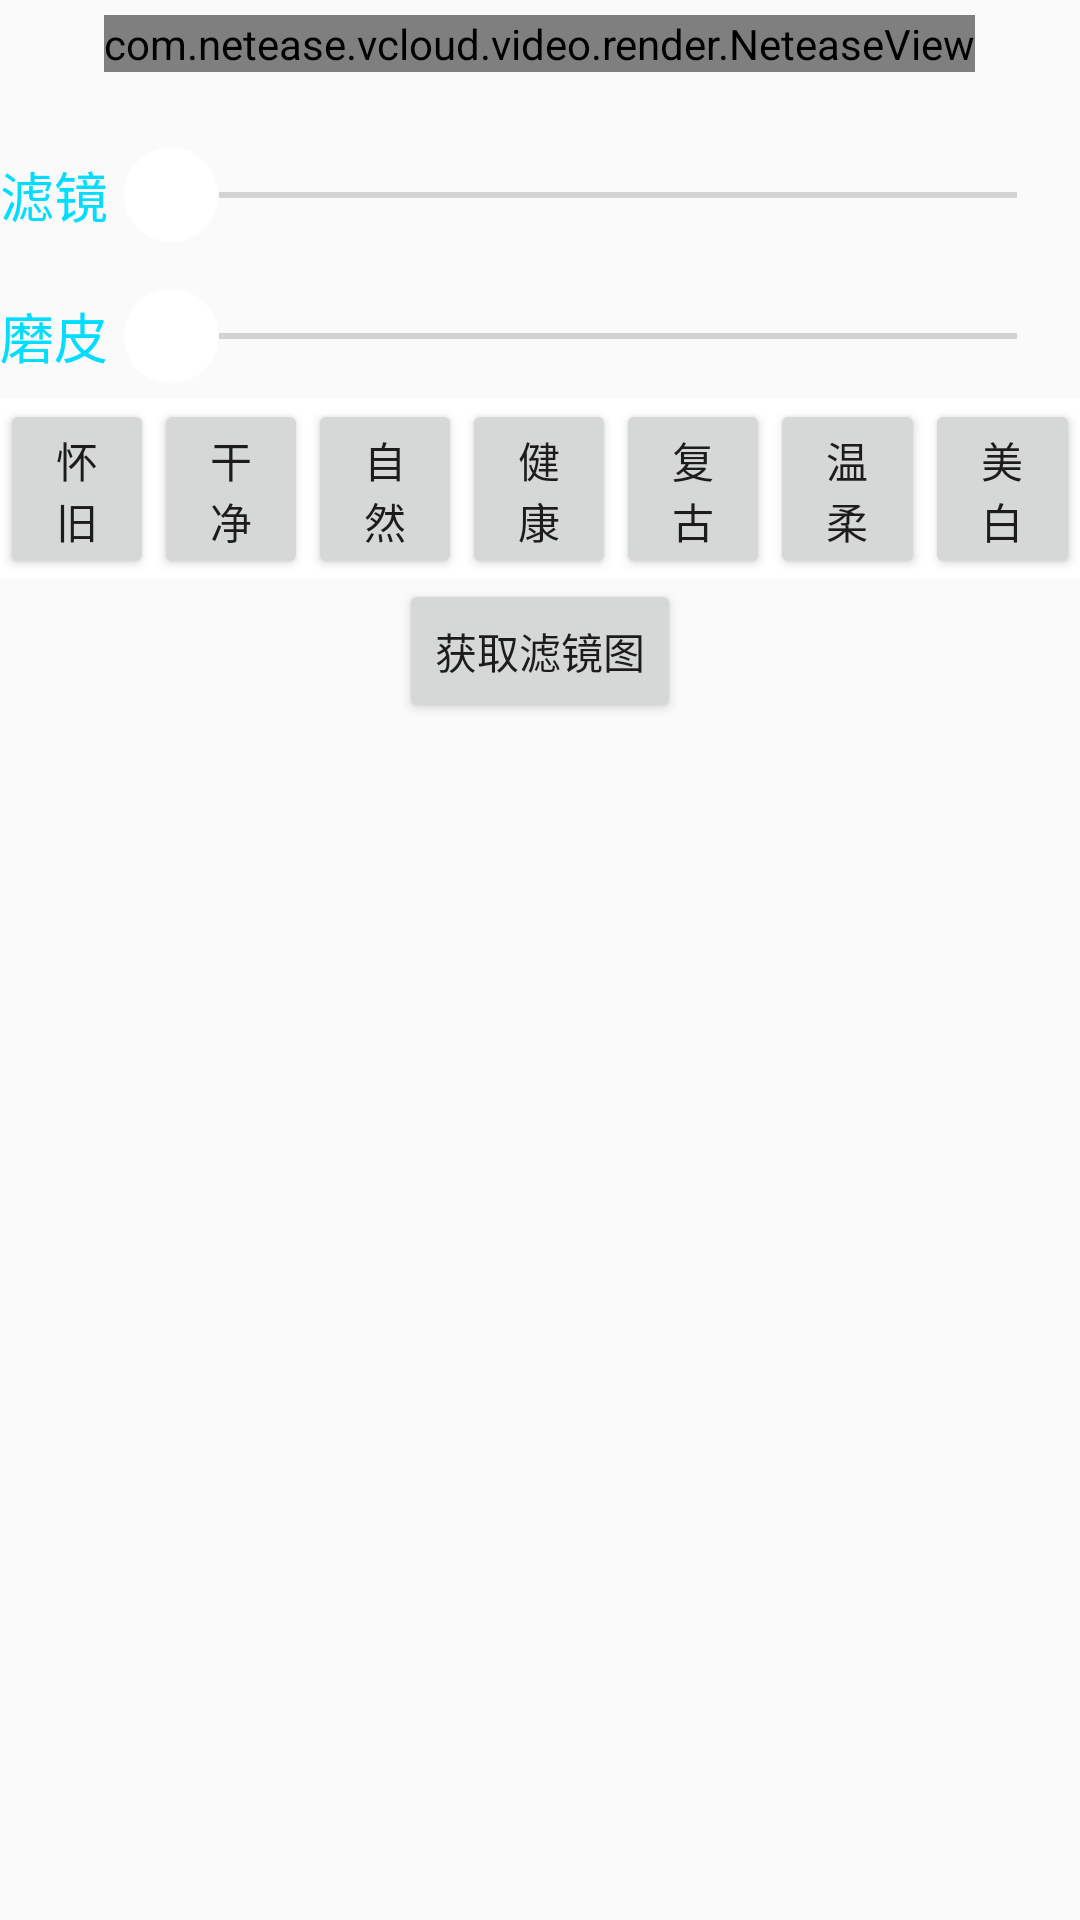

This screen was rendered from an Android layout file. Write that file and the resources it references.
<!-- AndroidManifest.xml: application theme AppTheme -->
<!-- res/layout/fragment_image_filter_view.xml -->
<ScrollView xmlns:android="http://schemas.android.com/apk/res/android"
    xmlns:tools="http://schemas.android.com/tools"
    android:layout_width="match_parent"
    android:layout_height="match_parent">

<LinearLayout
    android:layout_width="match_parent"
    android:layout_height="wrap_content"
    android:orientation="vertical">


    <com.netease.vcloud.video.render.NeteaseView
        android:id="@+id/image_filter_view"
        android:layout_width="wrap_content"
        android:layout_height="wrap_content"
        android:layout_margin="5dp"
        android:layout_gravity="center"/>


    <LinearLayout
        android:layout_width="match_parent"
        android:layout_height="wrap_content"
        android:orientation="horizontal"
        android:layout_marginTop="15dp">
        <TextView
            android:layout_width="wrap_content"
            android:layout_height="wrap_content"
            android:textColor="@android:color/holo_blue_bright"
            android:textSize="18sp"
            android:layout_gravity="center"
            android:text="滤镜"/>

        <SeekBar
            android:id="@+id/image_filter_seekbar"
            android:layout_width="match_parent"
            android:layout_height="wrap_content"
            android:thumb="@drawable/circle"
            android:max="100"
            android:layout_margin="5dp"
            />
    </LinearLayout>


    <LinearLayout
        android:layout_width="match_parent"
        android:layout_height="wrap_content"
        android:orientation="horizontal"
        android:layout_marginTop="5dp">
        <TextView
            android:layout_width="wrap_content"
            android:layout_height="wrap_content"
            android:textColor="@android:color/holo_blue_bright"
            android:textSize="18sp"
            android:layout_gravity="center"
            android:text="磨皮"/>

        <SeekBar
            android:id="@+id/image_beauty_seekbar"
            android:layout_width="match_parent"
            android:layout_height="wrap_content"
            android:thumb="@drawable/circle"
            android:max="100"
            android:layout_margin="5dp"
            />
    </LinearLayout>

    <LinearLayout
        android:layout_width="match_parent"
        android:layout_height="60dp"
        android:orientation="horizontal"
        android:background="@color/white">

        <Button
            android:id="@+id/image_filter_brooklyn"
            android:layout_width="0dp"
            android:layout_height="match_parent"
            android:layout_weight="1"
            android:text="怀旧"/>
        <Button
            android:id="@+id/image_filter_clean"
            android:layout_width="0dp"
            android:layout_height="match_parent"
            android:layout_weight="1"
            android:text="干净"/>
        <Button
            android:id="@+id/image_filter_nature"
            android:layout_width="0dp"
            android:layout_height="match_parent"
            android:layout_weight="1"
            android:text="自然"/>
        <Button
            android:id="@+id/image_filter_healthy"
            android:layout_width="0dp"
            android:layout_height="match_parent"
            android:layout_weight="1"
            android:text="健康"/>
        <Button
            android:id="@+id/image_filter_pixar"
            android:layout_width="0dp"
            android:layout_height="match_parent"
            android:layout_weight="1"
            android:text="复古"/>
        <Button
            android:id="@+id/image_filter_tender"
            android:layout_width="0dp"
            android:layout_height="match_parent"
            android:layout_weight="1"
            android:text="温柔"/>
        <Button
            android:id="@+id/image_filter_whiten"
            android:layout_width="0dp"
            android:layout_height="match_parent"
            android:layout_weight="1"
            android:text="美白"/>

    </LinearLayout>

    <Button
        android:id="@+id/image_filter_get"
        android:layout_width="wrap_content"
        android:layout_height="wrap_content"
        android:layout_gravity="center"
        android:text="获取滤镜图"/>

    <ImageView
        android:id="@+id/image_filter_dst"
        android:layout_width="wrap_content"
        android:layout_height="wrap_content"
        android:layout_gravity="center"
        android:layout_margin="5dp"/>


</LinearLayout>
</ScrollView>
<!-- resources referenced by this layout -->
<resources>
  <color name="white">#FFFFFF</color>
  <!-- drawable circle: png bitmap (drawable-xhdpi, 957 bytes) -->
  <style name="AppTheme" parent="Theme.AppCompat.Light.DarkActionBar">
          
          <item name="colorPrimary">@color/colorPrimary</item>
          <item name="colorPrimaryDark">@color/colorPrimaryDark</item>
          <item name="colorAccent">@color/colorAccent</item>
      </style>
  <color name="colorPrimary">#3F51B5</color>
  <color name="colorPrimaryDark">#303F9F</color>
  <color name="colorAccent">#FF4081</color>
</resources>
